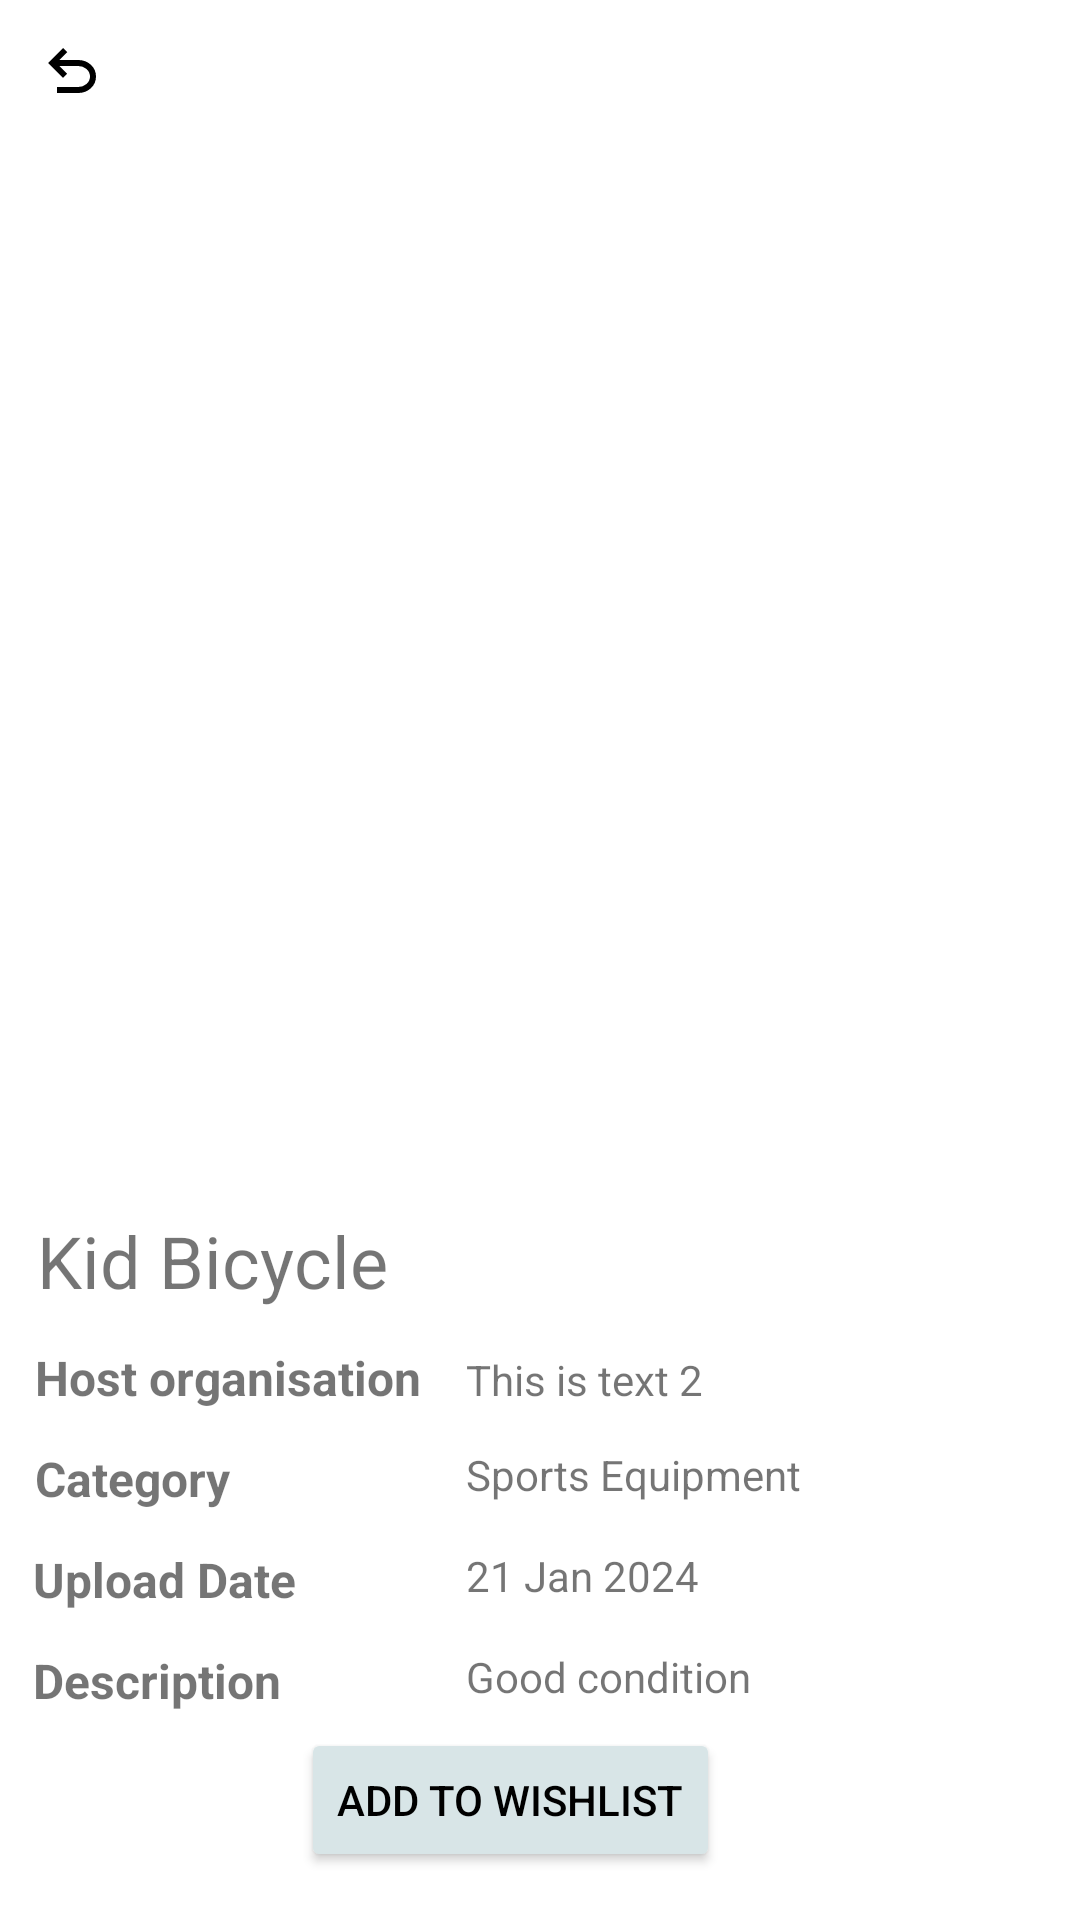

Write the Android layout XML for this screen, with the resource values it uses.
<!-- AndroidManifest.xml: application theme Theme.Donation_drive_app -->
<!-- res/layout/activity_item_view.xml -->
<?xml version="1.0" encoding="utf-8"?>
<androidx.constraintlayout.widget.ConstraintLayout xmlns:android="http://schemas.android.com/apk/res/android"
    xmlns:app="http://schemas.android.com/apk/res-auto"
    xmlns:tools="http://schemas.android.com/tools"
    android:layout_width="match_parent"
    android:layout_height="match_parent">

    
    <ImageButton
        android:id="@+id/backButton"
        android:layout_width="48dp"
        android:layout_height="48dp"
        android:background="?attr/selectableItemBackgroundBorderless"
        android:src="@drawable/back_btn"
        app:tint="@color/black"
        app:layout_constraintTop_toTopOf="parent"
        app:layout_constraintLeft_toLeftOf="parent"/>

    
    <ImageView
        android:id="@+id/imageView"
        android:layout_width="0dp"
        android:layout_height="0dp"
        android:layout_marginTop="20dp"
        app:layout_constraintTop_toBottomOf="@id/backButton"
        app:layout_constraintLeft_toLeftOf="parent"
        app:layout_constraintRight_toRightOf="parent"
        app:layout_constraintHeight_percent="0.5"/>

    
    <TextView
        android:id="@+id/textViewItemName"
        android:layout_width="wrap_content"
        android:layout_height="wrap_content"
        android:layout_marginTop="16dp"
        android:text="Kid Bicycle"
        android:textSize="24dp"
        app:layout_constraintHorizontal_bias="0.051"
        app:layout_constraintLeft_toLeftOf="parent"
        app:layout_constraintRight_toRightOf="parent"
        app:layout_constraintTop_toBottomOf="@id/imageView" />

    
    <TextView
        android:id="@+id/textView1"
        android:layout_width="wrap_content"
        android:layout_height="wrap_content"
        android:layout_marginTop="12dp"
        android:text="Host organisation"
        android:textSize="16dp"
        android:textStyle="bold"
        app:layout_constraintHorizontal_bias="0.051"
        app:layout_constraintLeft_toLeftOf="parent"
        app:layout_constraintRight_toRightOf="parent"
        app:layout_constraintTop_toBottomOf="@id/textViewItemName" />

    <TextView
        android:id="@+id/textViewItemHostName"
        android:layout_width="wrap_content"
        android:layout_height="wrap_content"
        android:layout_marginTop="14dp"
        android:text="This is text 2"
        app:layout_constraintLeft_toRightOf="@id/textView1"
        app:layout_constraintRight_toRightOf="parent"
        app:layout_constraintStart_toStartOf="@+id/textViewItemUploadDate"
        app:layout_constraintTop_toBottomOf="@id/textViewItemName" />

    
    <TextView
        android:id="@+id/textView2"
        android:layout_width="wrap_content"
        android:layout_height="wrap_content"
        android:layout_marginTop="12dp"
        android:text="Category"
        android:textSize="16dp"
        android:textStyle="bold"
        app:layout_constraintHorizontal_bias="0.04"
        app:layout_constraintLeft_toLeftOf="parent"
        app:layout_constraintRight_toRightOf="parent"
        app:layout_constraintTop_toBottomOf="@id/textView1" />

    <TextView
        android:id="@+id/textViewItemCategory"
        android:layout_width="wrap_content"
        android:layout_height="wrap_content"
        android:layout_marginTop="12dp"
        android:text="Sports Equipment"
        app:layout_constraintLeft_toRightOf="@id/textView2"
        app:layout_constraintRight_toRightOf="parent"
        app:layout_constraintStart_toStartOf="@+id/textViewItemUploadDate"
        app:layout_constraintTop_toBottomOf="@id/textView1" />

    
    <TextView
        android:id="@+id/textView3"
        android:layout_width="wrap_content"
        android:layout_height="wrap_content"
        android:layout_marginTop="12dp"
        android:text="Upload Date"
        android:textSize="16dp"
        android:textStyle="bold"
        app:layout_constraintHorizontal_bias="0.04"
        app:layout_constraintLeft_toLeftOf="parent"
        app:layout_constraintRight_toRightOf="parent"
        app:layout_constraintTop_toBottomOf="@id/textView2" />

    <TextView
        android:id="@+id/textViewItemUploadDate"
        android:layout_width="wrap_content"
        android:layout_height="wrap_content"
        android:layout_marginTop="12dp"
        android:text="21 Jan 2024"
        app:layout_constraintHorizontal_bias="0.309"
        app:layout_constraintLeft_toRightOf="@id/textView3"
        app:layout_constraintRight_toRightOf="parent"
        app:layout_constraintTop_toBottomOf="@id/textView2" />

    
    <TextView
        android:id="@+id/textView4"
        android:layout_width="wrap_content"
        android:layout_height="wrap_content"
        android:layout_marginTop="12dp"
        android:text="Description"
        android:textSize="16dp"
        android:textStyle="bold"
        app:layout_constraintHorizontal_bias="0.04"
        app:layout_constraintLeft_toLeftOf="parent"
        app:layout_constraintRight_toRightOf="parent"
        app:layout_constraintTop_toBottomOf="@id/textView3" />

    <TextView
        android:id="@+id/textViewItemDescription"
        android:layout_width="wrap_content"
        android:layout_height="wrap_content"
        android:layout_marginTop="12dp"
        android:text="Good condition"
        app:layout_constraintLeft_toRightOf="@id/textView4"
        app:layout_constraintRight_toRightOf="parent"
        app:layout_constraintStart_toStartOf="@+id/textViewItemUploadDate"
        app:layout_constraintTop_toBottomOf="@id/textView3" />

    <Button
        android:id="@+id/buttonWishlist"
        android:layout_width="0dp"
        android:layout_height="wrap_content"
        android:layout_marginLeft="120dp"
        android:layout_marginEnd="120dp"
        android:layout_marginBottom="16dp"
        android:text="Add to Wishlist"
        android:backgroundTint="#D8E5E7"
        android:textColor="#000000"
        app:layout_constraintBottom_toBottomOf="parent"
        app:layout_constraintEnd_toEndOf="parent"
        app:layout_constraintLeft_toLeftOf="parent" />

</androidx.constraintlayout.widget.ConstraintLayout>
<!-- resources referenced by this layout -->
<resources>
  <!-- drawable back_btn (drawable) -->
  <vector xmlns:android="http://schemas.android.com/apk/res/android"
      android:width="24dp"
      android:height="24dp"
      android:viewportWidth="960"
      android:viewportHeight="960">
    <path
        android:pathData="M280,760v-80h284q63,0 109.5,-40T720,540q0,-60 -46.5,-100T564,400L312,400l104,104 -56,56 -200,-200 200,-200 56,56 -104,104h252q97,0 166.5,63T800,540q0,94 -69.5,157T564,760L280,760Z"
        android:fillColor="#FFFFFF"/>
  </vector>
  <style name="Theme.Donation_drive_app" parent="Theme.MaterialComponents.DayNight.NoActionBar">
          
          <item name="colorPrimary">@color/teal_700</item>
          <item name="colorPrimaryVariant">@color/teal_700</item>
          <item name="colorOnPrimary">@color/white</item>
          
          <item name="colorSecondary">@color/teal_200</item>
          <item name="colorSecondaryVariant">@color/teal_700</item>
          <item name="colorOnSecondary">@color/black</item>
          
          <item name="android:statusBarColor">@color/teal_700</item>
          
      </style>
  <!-- not gathered from this repository: default colours our renderer supplied (Android Studio template values) -->
  <color name="teal_200">#FF03DAC5</color>
  <color name="teal_700">#FF018786</color>
  <color name="black">#FF000000</color>
  <color name="white">#FFFFFFFF</color>
</resources>
